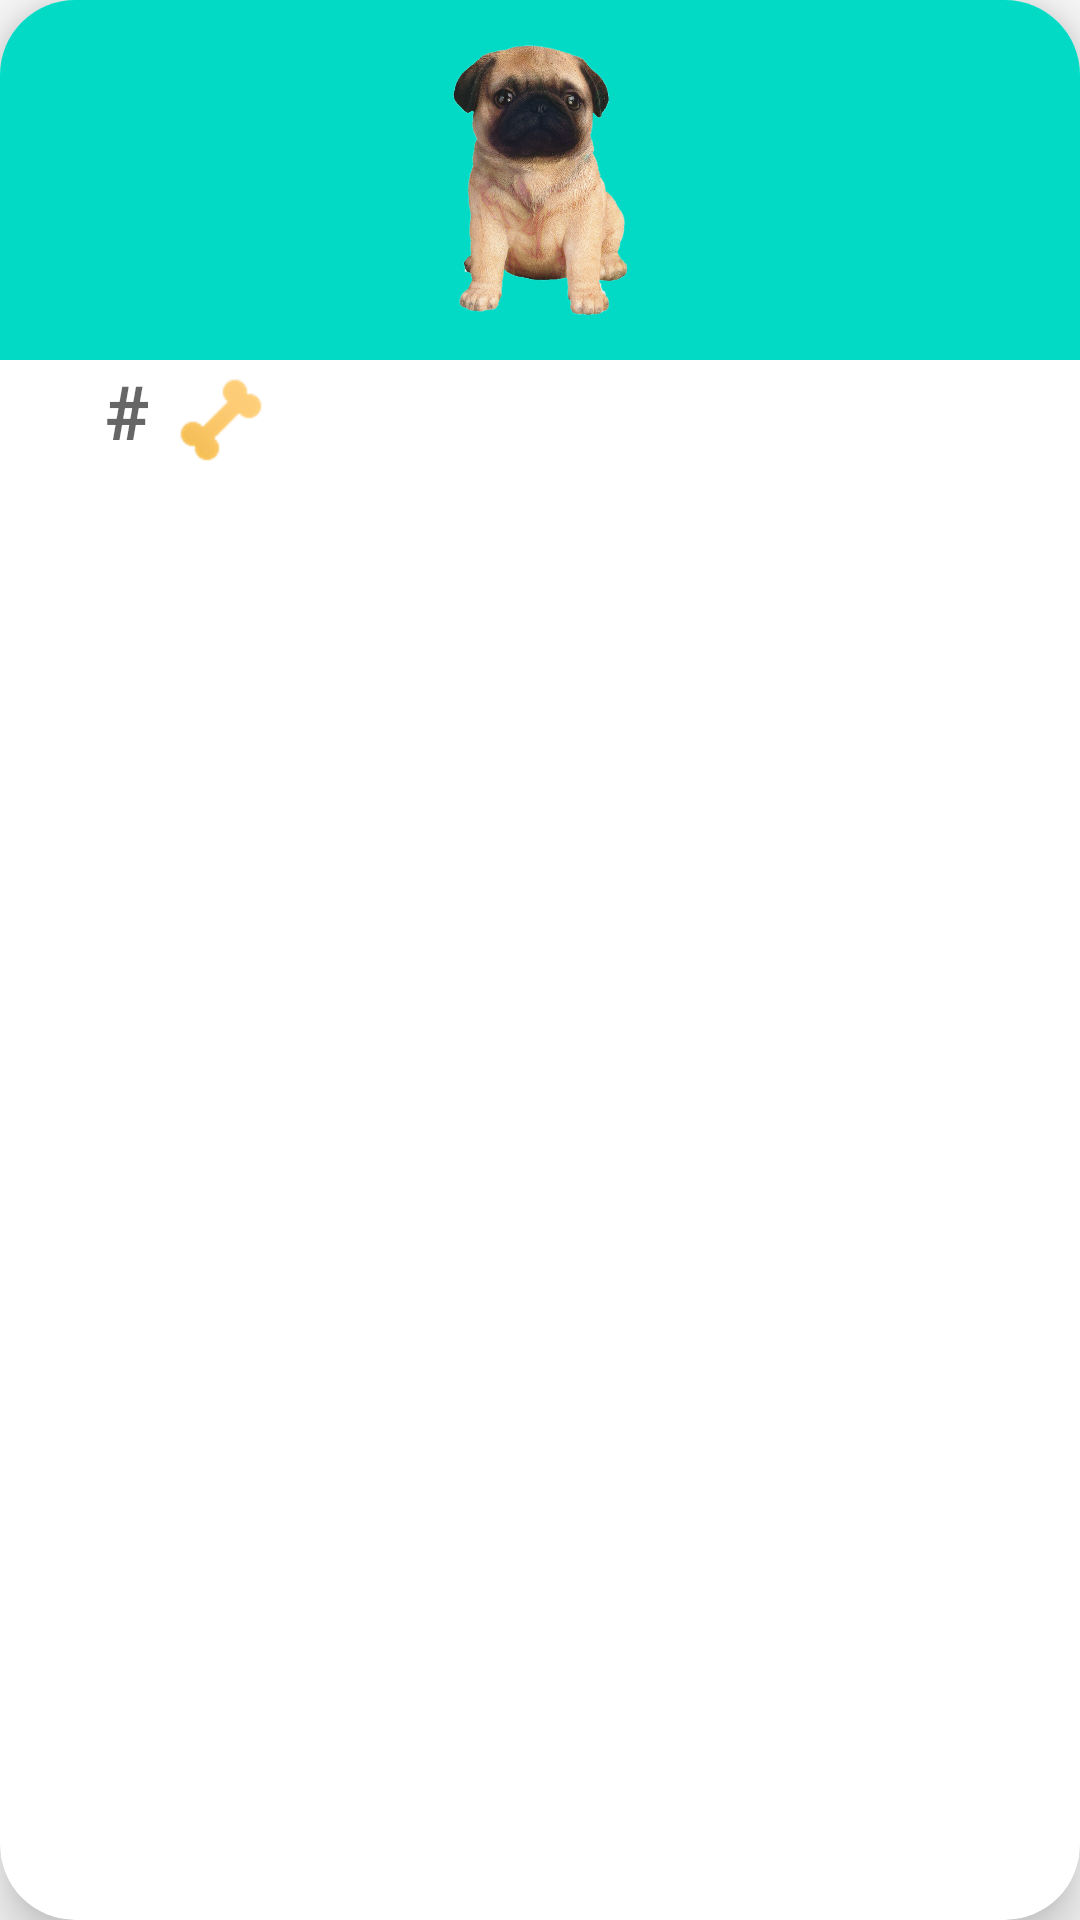

The Android layout XML behind this screen, and the referenced resources:
<!-- AndroidManifest.xml: application theme AppTheme -->
<!-- res/layout/card_view_nterface_2.xml -->
<?xml version="1.0" encoding="utf-8"?>
<androidx.cardview.widget.CardView xmlns:android="http://schemas.android.com/apk/res/android"
    xmlns:app="http://schemas.android.com/apk/res-auto"
    xmlns:tools="http://schemas.android.com/tools"
    android:id="@+id/cvTarjetaCardViewInterface2"
    android:layout_width="120sp"
    android:layout_height="160sp"
    app:cardCornerRadius="25sp"
    app:cardElevation="10sp"
    android:layout_margin="12dp">
    <LinearLayout
        android:layout_width="match_parent"
        android:layout_height="120sp"
        android:orientation="vertical"
        android:background="@color/colorAccent">
        <ImageView
            android:id="@+id/ivPerro"
            android:layout_width="90sp"
            android:layout_height="90sp"
            android:src="@drawable/perrito_arreglado_1"
            android:contentDescription="@string/ImagenPerro"
            android:layout_gravity="center_horizontal"
            android:layout_marginTop="15sp"/>
    </LinearLayout>
    <LinearLayout
        android:layout_width="match_parent"
        android:layout_height="40sp"
        android:orientation="horizontal"
        android:layout_marginTop="120sp"
        tools:ignore="UseCompoundDrawables">
        <TextView
            android:id="@+id/tvNumeroPerro"
            android:layout_width="wrap_content"
            android:layout_height="wrap_content"
            android:layout_gravity="center_horizontal"
            android:layout_marginStart="35sp"
            android:layout_marginLeft="35sp"
            android:hint="@string/hintNumero"
            android:textSize="@dimen/tamañoTextoNombre"
            android:textStyle="bold"/>

        <ImageView
            android:id="@+id/Huesito_Amarillo"
            android:layout_width="32sp"
            android:layout_height="32sp"
            android:layout_gravity="center"
            android:layout_marginStart="8sp"
            android:layout_marginLeft="8sp"
            android:contentDescription="@string/ImagenPerro"
            android:src="@drawable/hueso_amarillo" />
    </LinearLayout>

</androidx.cardview.widget.CardView>
<!-- resources referenced by this layout -->
<resources>
  <color name="colorAccent">#03DAC5</color>
  <!-- drawable hueso_amarillo: png bitmap (drawable-xxhdpi, 9439 bytes) -->
  <!-- drawable perrito_arreglado_1: png bitmap (drawable-ldpi, 446990 bytes) -->
  <string name="ImagenPerro">Perro</string>
  <string name="hintNumero">#</string>
  <style name="AppTheme" parent="Theme.AppCompat.Light.NoActionBar">
          
          <item name="colorPrimary">@color/colorPrimary</item>
          <item name="colorPrimaryDark">@color/colorPrimaryDark</item>
          <item name="colorAccent">@color/colorAccent</item>
          <item name="windowActionBar">false</item>
          <item name="windowNoTitle">true</item>
      </style>
  <color name="colorPrimary">#6200EE</color>
  <color name="colorPrimaryDark">#3700B3</color>
</resources>
